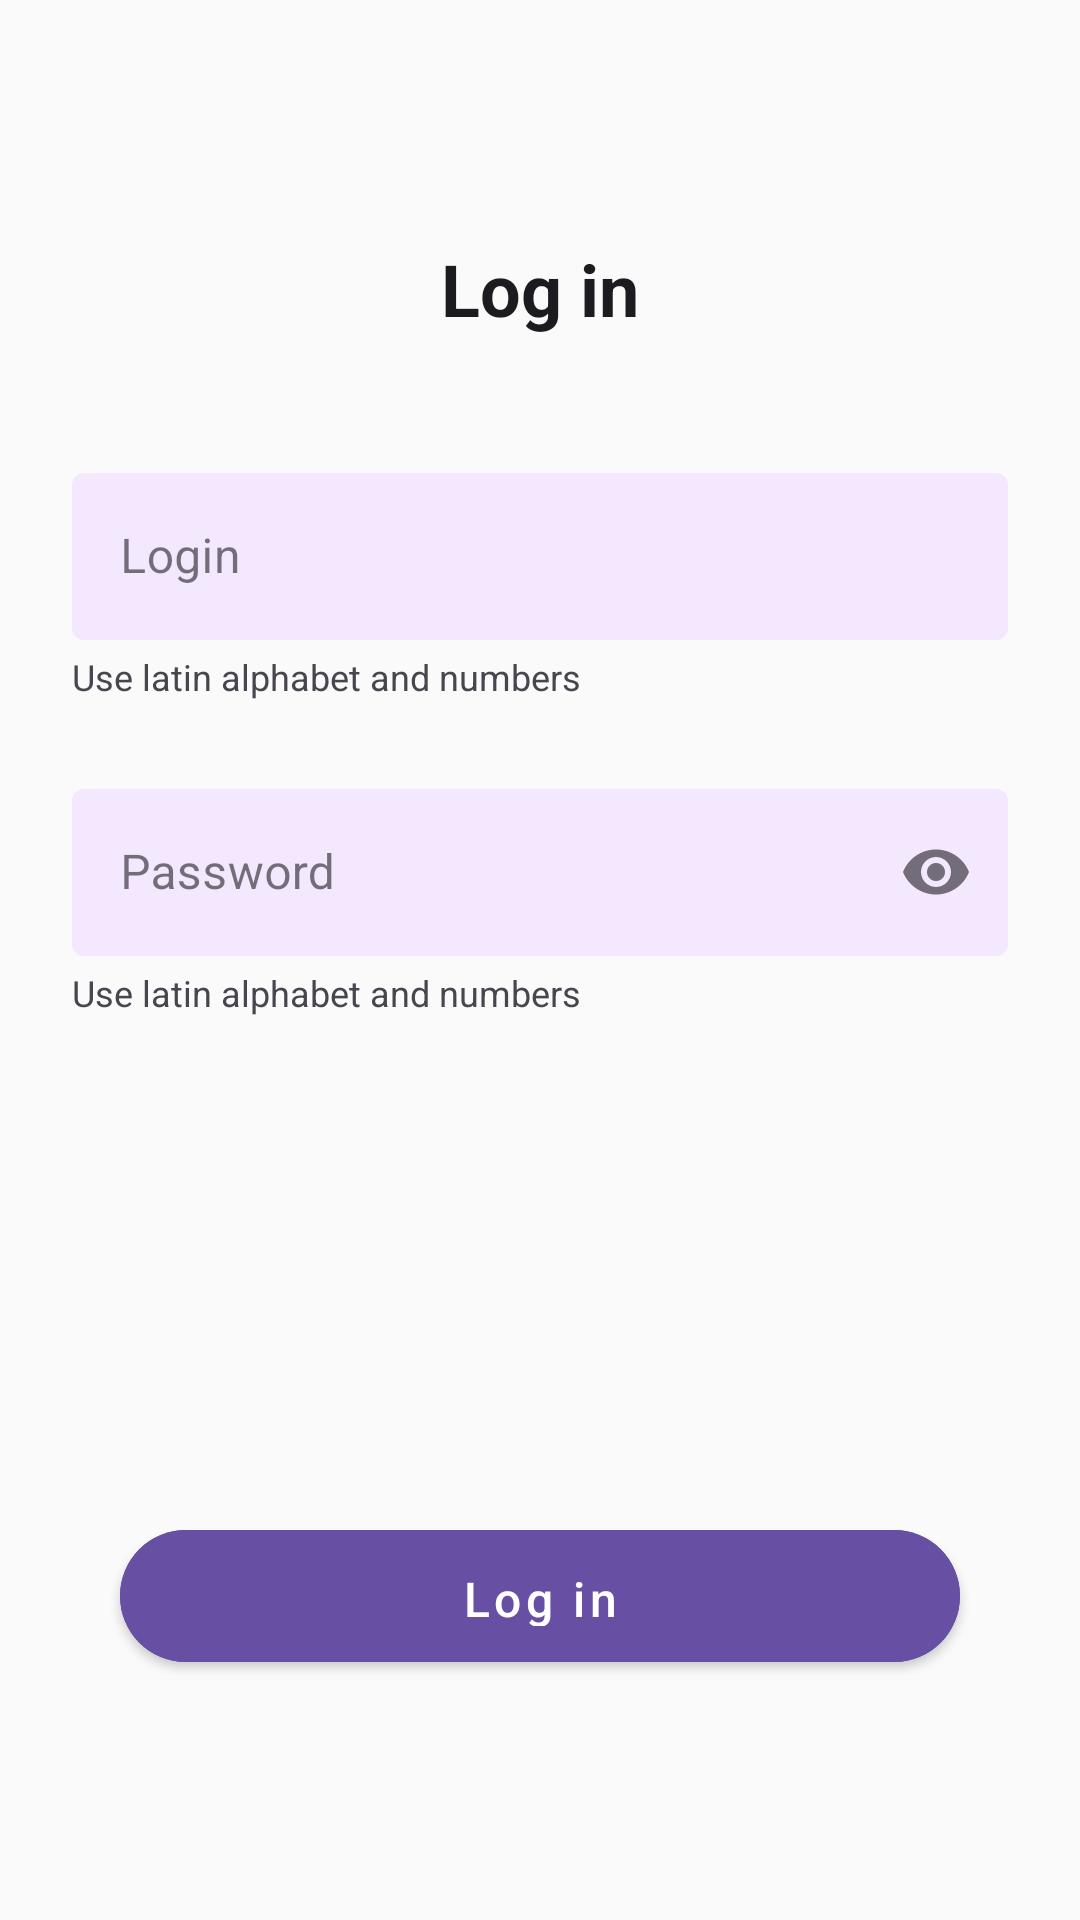

Layout XML and referenced resources for this Android screen:
<!-- AndroidManifest.xml: application theme Theme.AudioEmotionAnalyzer -->
<!-- res/layout/fragment_login.xml -->
<?xml version="1.0" encoding="utf-8"?>
<androidx.constraintlayout.widget.ConstraintLayout xmlns:android="http://schemas.android.com/apk/res/android"
    xmlns:app="http://schemas.android.com/apk/res-auto"
    xmlns:tools="http://schemas.android.com/tools"
    android:layout_width="match_parent"
    android:layout_height="match_parent"
    android:background="@color/background"
    tools:context=".ui.login.LoginFragment">

    <TextView
        android:id="@+id/tvTitle"
        android:layout_width="wrap_content"
        android:layout_height="wrap_content"
        android:layout_marginTop="80dp"
        android:text="Log in"
        android:textColor="@color/text_primary"
        android:textSize="24sp"
        android:textStyle="bold"
        app:layout_constraintEnd_toEndOf="parent"
        app:layout_constraintStart_toStartOf="parent"
        app:layout_constraintTop_toTopOf="parent" />

    <com.google.android.material.textfield.TextInputLayout
        android:id="@+id/tilLogin"
        android:layout_width="0dp"
        android:layout_height="wrap_content"
        android:layout_marginStart="24dp"
        android:layout_marginTop="40dp"
        android:layout_marginEnd="24dp"
        android:hint="Login"
        app:boxBackgroundColor="@color/input_background"
        app:boxStrokeWidth="0dp"
        app:boxStrokeWidthFocused="0dp"
        app:endIconMode="clear_text"
        app:layout_constraintEnd_toEndOf="parent"
        app:layout_constraintStart_toStartOf="parent"
        app:layout_constraintTop_toBottomOf="@+id/tvTitle">

        <com.google.android.material.textfield.TextInputEditText
            android:id="@+id/etLogin"
            android:layout_width="match_parent"
            android:layout_height="wrap_content"
            android:inputType="text" />
    </com.google.android.material.textfield.TextInputLayout>

    <TextView
        android:id="@+id/tvLoginHint"
        android:layout_width="0dp"
        android:layout_height="wrap_content"
        android:layout_marginStart="24dp"
        android:layout_marginTop="4dp"
        android:text="Use latin alphabet and numbers"
        android:textColor="@color/text_secondary"
        android:textSize="12sp"
        app:layout_constraintStart_toStartOf="parent"
        app:layout_constraintTop_toBottomOf="@+id/tilLogin" />

    <com.google.android.material.textfield.TextInputLayout
        android:id="@+id/tilPassword"
        android:layout_width="0dp"
        android:layout_height="wrap_content"
        android:layout_marginStart="24dp"
        android:layout_marginTop="24dp"
        android:layout_marginEnd="24dp"
        android:hint="Password"
        app:boxBackgroundColor="@color/input_background"
        app:boxStrokeWidth="0dp"
        app:boxStrokeWidthFocused="0dp"
        app:endIconMode="password_toggle"
        app:layout_constraintEnd_toEndOf="parent"
        app:layout_constraintStart_toStartOf="parent"
        app:layout_constraintTop_toBottomOf="@+id/tvLoginHint">

        <com.google.android.material.textfield.TextInputEditText
            android:id="@+id/etPassword"
            android:layout_width="match_parent"
            android:layout_height="wrap_content"
            android:inputType="textPassword" />
    </com.google.android.material.textfield.TextInputLayout>

    <TextView
        android:id="@+id/tvPasswordHint"
        android:layout_width="0dp"
        android:layout_height="wrap_content"
        android:layout_marginStart="24dp"
        android:layout_marginTop="4dp"
        android:text="@string/use_latin_alphabet_and_numbers"
        android:textColor="@color/text_secondary"
        android:textSize="12sp"
        app:layout_constraintStart_toStartOf="parent"
        app:layout_constraintTop_toBottomOf="@+id/tilPassword" />

    <com.google.android.material.button.MaterialButton
        android:id="@+id/btnLogin"
        android:layout_width="0dp"
        android:layout_height="56dp"
        android:layout_marginStart="40dp"
        android:layout_marginEnd="40dp"
        android:layout_marginBottom="80dp"
        android:backgroundTint="@color/primary"
        android:text="@string/log_in"
        android:textAllCaps="false"
        android:textColor="@color/white"
        app:cornerRadius="28dp"
        app:layout_constraintBottom_toBottomOf="parent"
        app:layout_constraintEnd_toEndOf="parent"
        app:layout_constraintStart_toStartOf="parent" />

</androidx.constraintlayout.widget.ConstraintLayout>
<!-- resources referenced by this layout -->
<resources>
  <color name="background">#FAFAFA</color>
  <color name="input_background">#F3E8FD</color>
  <color name="primary">#6750A4</color>
  <color name="text_primary">#1C1B1F</color>
  <color name="text_secondary">#49454F</color>
  <color name="white">#FFFFFF</color>
  <string name="log_in">Log in</string>
  <string name="use_latin_alphabet_and_numbers">Use latin alphabet and numbers</string>
  <color name="primary_dark">#4F378B</color>
  <color name="surface">#FFFFFF</color>
  <color name="error">#FF5252</color>
  <style name="TextAppearance.App.Headline" parent="TextAppearance.MaterialComponents.Headline5">
          <item name="fontFamily">sans-serif</item>
          <item name="android:fontFamily">sans-serif</item>
          <item name="android:textSize">24sp</item>
          <item name="android:textColor">@color/text_primary</item>
      </style>
  <style name="TextAppearance.App.Title" parent="TextAppearance.MaterialComponents.Headline6">
          <item name="fontFamily">sans-serif-medium</item>
          <item name="android:fontFamily">sans-serif-medium</item>
          <item name="android:textSize">20sp</item>
          <item name="android:textColor">@color/text_primary</item>
      </style>
  <style name="TextAppearance.App.Body1" parent="TextAppearance.MaterialComponents.Body1">
          <item name="fontFamily">sans-serif</item>
          <item name="android:fontFamily">sans-serif</item>
          <item name="android:textSize">16sp</item>
          <item name="android:textColor">@color/text_secondary</item>
      </style>
  <style name="TextAppearance.App.Body2" parent="TextAppearance.MaterialComponents.Body2">
          <item name="fontFamily">sans-serif</item>
          <item name="android:fontFamily">sans-serif</item>
          <item name="android:textSize">14sp</item>
          <item name="android:textColor">@color/text_secondary</item>
      </style>
  <style name="TextAppearance.App.Caption" parent="TextAppearance.MaterialComponents.Caption">
          <item name="fontFamily">sans-serif</item>
          <item name="android:fontFamily">sans-serif</item>
          <item name="android:textSize">12sp</item>
          <item name="android:textColor">@color/text_hint</item>
      </style>
  <style name="TextAppearance.App.Button" parent="TextAppearance.MaterialComponents.Button">
          <item name="fontFamily">sans-serif-medium</item>
          <item name="android:fontFamily">sans-serif-medium</item>
          <item name="android:textSize">16sp</item>
          <item name="android:textAllCaps">false</item>
          <item name="android:textColor">@color/white</item>
      </style>
  <style name="Widget.App.Button" parent="Widget.MaterialComponents.Button">
          <item name="android:textAppearance">@style/TextAppearance.App.Button</item>
          <item name="android:minHeight">60dp</item>
          <item name="backgroundTint">@color/primary</item>
          <item name="cornerRadius">28dp</item>
          <item name="android:paddingTop">12dp</item>
          <item name="android:paddingBottom">12dp</item>
      </style>
  <style name="Widget.App.TextInputLayout" parent="Widget.MaterialComponents.TextInputLayout.OutlinedBox">
          <item name="boxBackgroundColor">@color/input_background</item>
          <item name="boxStrokeWidth">0dp</item>
          <item name="boxStrokeWidthFocused">0dp</item>
          <item name="hintTextColor">@color/text_secondary</item>
      </style>
  <color name="text_hint">#79747E</color>
</resources>
